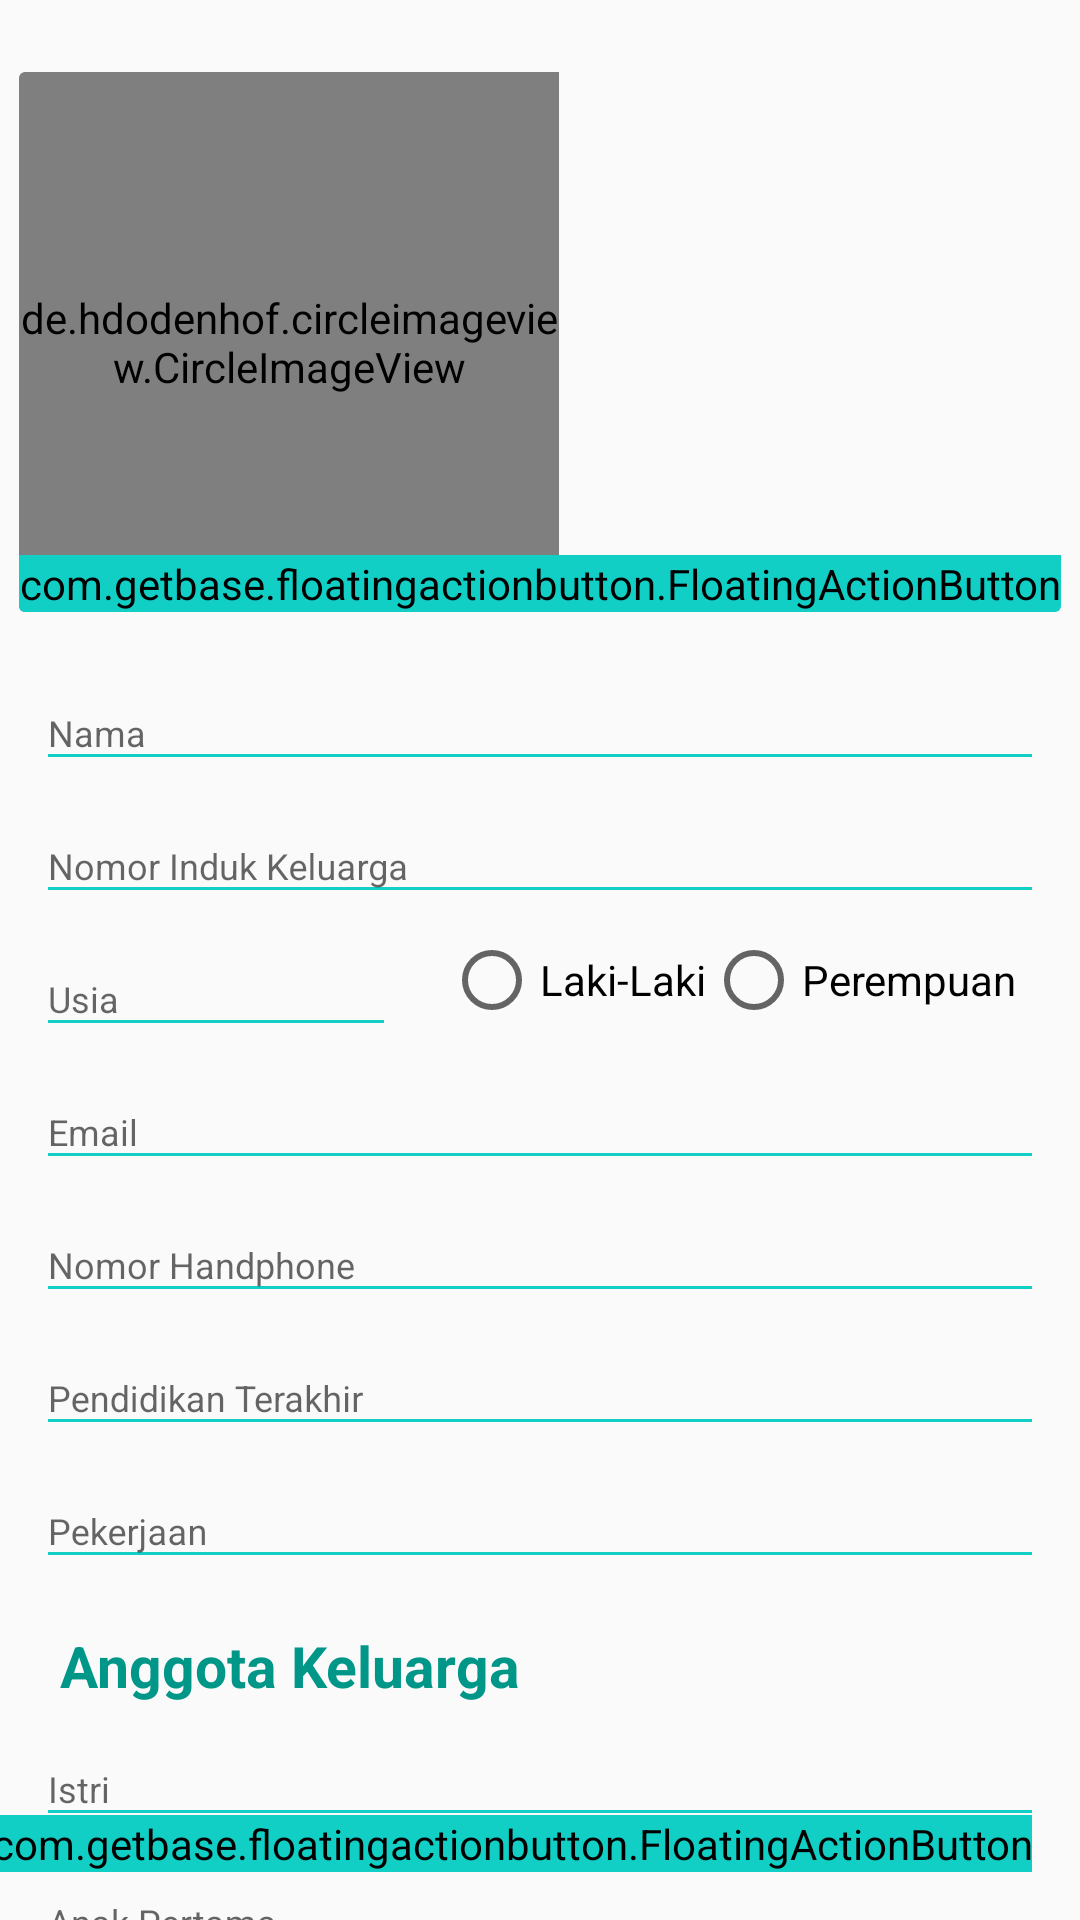

Reconstruct the res/layout file that produces this screen, plus the resources it refers to.
<!-- AndroidManifest.xml: application theme AppTheme -->
<!-- res/layout/activity_profil_edit.xml -->
<?xml version="1.0" encoding="utf-8"?>
<androidx.constraintlayout.widget.ConstraintLayout xmlns:android="http://schemas.android.com/apk/res/android"
    android:layout_width="match_parent"
    android:layout_height="match_parent"
    xmlns:app="http://schemas.android.com/apk/res-auto">

    <androidx.core.widget.NestedScrollView
        android:layout_width="match_parent"
        android:layout_height="match_parent">

        <androidx.appcompat.widget.LinearLayoutCompat
            android:layout_width="match_parent"
            android:layout_height="match_parent"
            android:orientation="vertical">

            <androidx.cardview.widget.CardView
                android:layout_width="wrap_content"
                android:layout_height="wrap_content"
                android:layout_marginTop="24dp"
                android:layout_gravity="center"
                app:cardElevation="0dp"
                app:cardBackgroundColor="#00FFFFFF">

                <de.hdodenhof.circleimageview.CircleImageView
                    android:id="@+id/editImage"
                    android:layout_width="180dp"
                    android:layout_height="180dp"
                    android:src="@drawable/akun"
                    app:civ_border_color="@color/colorAccent"
                    app:civ_border_width="1dp"/>

                <de.hdodenhof.circleimageview.CircleImageView
                    android:id="@+id/updateImage"
                    android:layout_width="180dp"
                    android:layout_height="180dp"
                    android:src="@drawable/akun"
                    android:visibility="gone"
                    app:civ_border_color="@color/colorAccent"
                    app:civ_border_width="1dp"/>

                <com.getbase.floatingactionbutton.FloatingActionButton
                    android:id="@+id/btnChoose"
                    android:layout_width="wrap_content"
                    android:layout_height="wrap_content"
                    android:src="@drawable/edit"
                    android:layout_gravity="bottom|end"
                    android:backgroundTint="@color/colorAccent"/>
            </androidx.cardview.widget.CardView>

            <LinearLayout
                android:layout_width="match_parent"
                android:layout_height="wrap_content"
                android:layout_marginVertical="12dp"
                android:layout_marginHorizontal="12dp"
                android:orientation="vertical">

                <com.google.android.material.textfield.TextInputLayout
                    style="@style/parent">

                    <EditText
                        android:id="@+id/edtNama"
                        style="@style/modifiedEditText"
                        android:hint="Nama"
                        android:singleLine="true"
                        android:maxLines="1" />
                </com.google.android.material.textfield.TextInputLayout>

                <com.google.android.material.textfield.TextInputLayout
                    style="@style/parent">

                    <EditText
                        android:id="@+id/edtNik"
                        style="@style/modifiedEditText"
                        android:hint="Nomor Induk Keluarga"
                        android:singleLine="true"
                        android:inputType="number"
                        android:maxLines="1" />
                </com.google.android.material.textfield.TextInputLayout>

                <androidx.cardview.widget.CardView
                    android:layout_width="match_parent"
                    android:layout_height="wrap_content"
                    app:cardElevation="0dp"
                    app:cardBackgroundColor="#00FFFFFF">

                    <com.google.android.material.textfield.TextInputLayout
                        style="@style/parent"
                        android:layout_width="120dp">

                        <EditText
                            android:id="@+id/edtUsia"
                            style="@style/modifiedEditText"
                            android:hint="Usia"
                            android:inputType="number"
                            android:singleLine="true"
                            android:maxLines="1" />
                    </com.google.android.material.textfield.TextInputLayout>

                    <RadioGroup
                        android:id="@+id/rgJenkel"
                        android:layout_width="200dp"
                        android:layout_height="wrap_content"
                        android:layout_gravity="end|center_vertical"
                        android:orientation="horizontal">

                        <RadioButton
                            android:id="@+id/rbLaki"
                            android:layout_width="wrap_content"
                            android:layout_height="wrap_content"
                            android:text="Laki-Laki"/>

                        <RadioButton
                            android:id="@+id/rbPerempuan"
                            android:layout_width="wrap_content"
                            android:layout_height="wrap_content"
                            android:text="Perempuan"/>
                    </RadioGroup>
                </androidx.cardview.widget.CardView>

                <com.google.android.material.textfield.TextInputLayout
                    style="@style/parent">

                    <EditText
                        android:id="@+id/edtEmail"
                        style="@style/modifiedEditText"
                        android:hint="Email"
                        android:inputType="textEmailAddress"
                        android:singleLine="true"
                        android:maxLines="1" />
                </com.google.android.material.textfield.TextInputLayout>

                <com.google.android.material.textfield.TextInputLayout
                    style="@style/parent">

                    <EditText
                        android:id="@+id/edtNoHp"
                        style="@style/modifiedEditText"
                        android:hint="Nomor Handphone"
                        android:singleLine="true"
                        android:inputType="phone"
                        android:maxLines="1" />
                </com.google.android.material.textfield.TextInputLayout>

                <com.google.android.material.textfield.TextInputLayout
                    style="@style/parent">

                    <EditText
                        android:id="@+id/edtPendidikan"
                        style="@style/modifiedEditText"
                        android:hint="Pendidikan Terakhir"
                        android:singleLine="true"
                        android:maxLines="1" />
                </com.google.android.material.textfield.TextInputLayout>

                <com.google.android.material.textfield.TextInputLayout
                    style="@style/parent">

                    <EditText
                        android:id="@+id/edtPekerjaan"
                        style="@style/modifiedEditText"
                        android:singleLine="true"
                        android:hint="Pekerjaan"
                        android:maxLines="1" />
                </com.google.android.material.textfield.TextInputLayout>

                <TextView
                    android:layout_width="wrap_content"
                    android:layout_height="wrap_content"
                    android:text="Anggota Keluarga"
                    android:textColor="#009688"
                    android:textStyle="bold"
                    android:textSize="19sp"
                    android:layout_marginTop="16dp"
                    android:layout_marginStart="8dp"/>

                <com.google.android.material.textfield.TextInputLayout
                    style="@style/parent">

                    <EditText
                        android:id="@+id/edtIstri"
                        style="@style/modifiedEditText"
                        android:singleLine="true"
                        android:hint="Istri"
                        android:maxLines="1" />
                </com.google.android.material.textfield.TextInputLayout>

                <com.google.android.material.textfield.TextInputLayout
                    style="@style/parent">

                    <EditText
                        android:id="@+id/edtAnak1"
                        style="@style/modifiedEditText"
                        android:singleLine="true"
                        android:hint="Anak Pertama"
                        android:maxLines="1" />
                </com.google.android.material.textfield.TextInputLayout>

                <com.google.android.material.textfield.TextInputLayout
                    style="@style/parent">

                    <EditText
                        android:id="@+id/edtAnak2"
                        style="@style/modifiedEditText"
                        android:singleLine="true"
                        android:hint="Anak Kedua"
                        android:maxLines="1" />
                </com.google.android.material.textfield.TextInputLayout>

                <com.google.android.material.textfield.TextInputLayout
                    style="@style/parent">

                    <EditText
                        android:id="@+id/edtAnak3"
                        style="@style/modifiedEditText"
                        android:singleLine="true"
                        android:hint="Anak Ketiga"
                        android:maxLines="1" />
                </com.google.android.material.textfield.TextInputLayout>

                <com.google.android.material.textfield.TextInputLayout
                    style="@style/parent">

                    <EditText
                        android:id="@+id/edtAnak4"
                        style="@style/modifiedEditText"
                        android:singleLine="true"
                        android:hint="Anak Keempat"
                        android:maxLines="1" />
                </com.google.android.material.textfield.TextInputLayout>

                <com.google.android.material.textfield.TextInputLayout
                    style="@style/parent">

                    <EditText
                        android:id="@+id/edtAnak5"
                        style="@style/modifiedEditText"
                        android:singleLine="true"
                        android:hint="Anak Kelima"
                        android:maxLines="1" />
                </com.google.android.material.textfield.TextInputLayout>

            </LinearLayout>
        </androidx.appcompat.widget.LinearLayoutCompat>
    </androidx.core.widget.NestedScrollView>

    <com.getbase.floatingactionbutton.FloatingActionButton
        android:id="@+id/btnKirim"
        android:layout_width="wrap_content"
        android:layout_height="wrap_content"
        android:layout_gravity="end"
        android:backgroundTint="@color/colorAccent"
        android:src="@drawable/send"
        android:layout_margin="16dp"
        app:layout_constraintBottom_toBottomOf="parent"
        app:layout_constraintEnd_toEndOf="parent" />
</androidx.constraintlayout.widget.ConstraintLayout>
<!-- resources referenced by this layout -->
<resources>
  <color name="colorAccent">#11CFC5</color>
  <style name="modifiedEditText" parent="parent">
          <item name="android:textSize">@dimen/newsMoreTextSize</item>
          <item name="android:backgroundTint">@color/primaryTextColor</item>
      </style>
  <style name="parent">
          <item name="android:layout_width">match_parent</item>
          <item name="android:layout_height">wrap_content</item>
      </style>
  <style name="AppTheme" parent="Theme.AppCompat.Light.DarkActionBar">
          <item name="colorPrimary">@color/colorAccent</item>
          <item name="colorPrimaryDark">@color/black</item>
          <item name="colorAccent">@color/colorAccent</item>
  
          <item name="colorOnSecondary">@color/black</item>
      </style>
  <dimen name="newsMoreTextSize">12sp</dimen>
  <color name="primaryTextColor">#11CFC5</color>
  <color name="black">#FF000000</color>
</resources>
